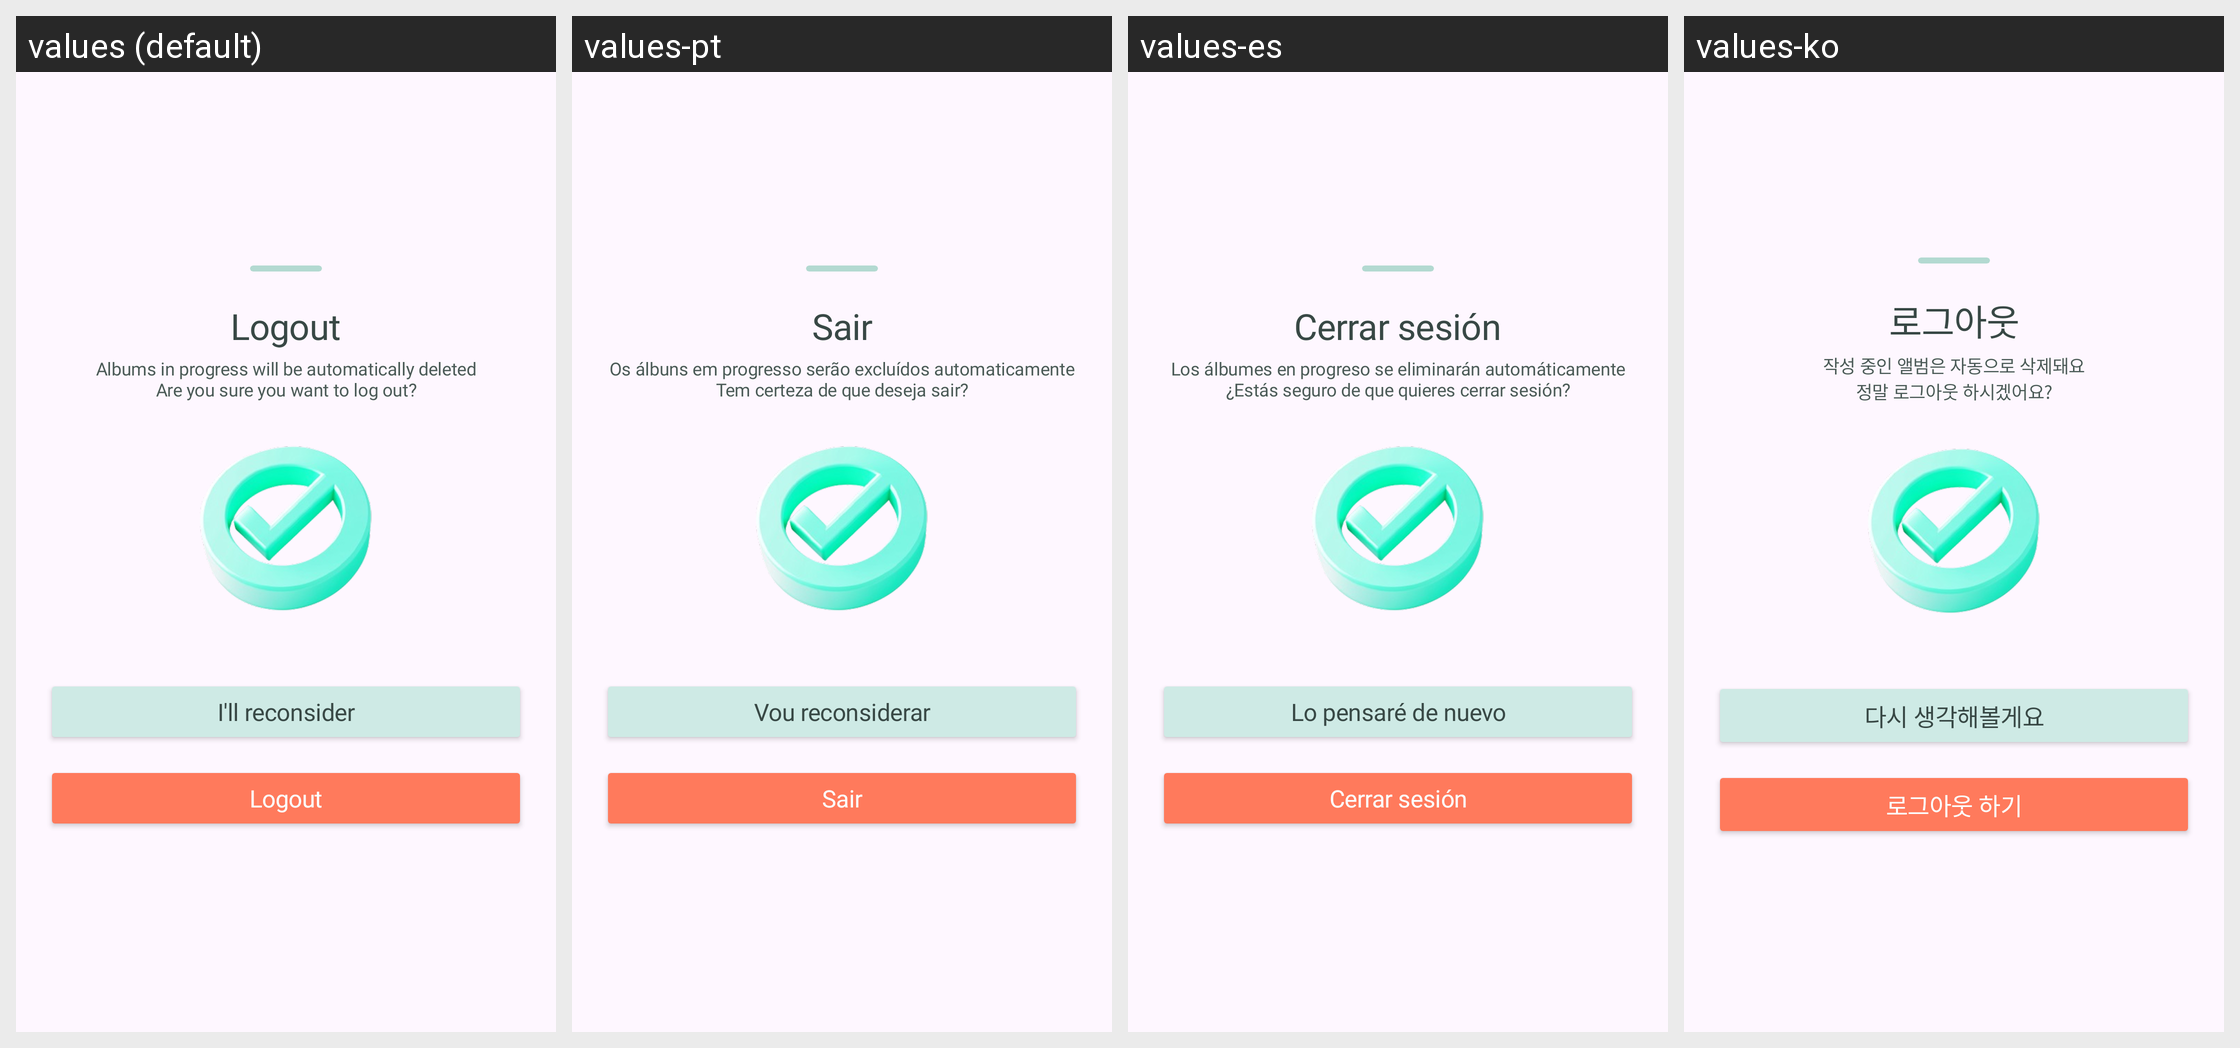

Strings drawn on this Android screen and how each of the app's shown locales translates them:
Android screen res/layout/b_sheet_logout_before.xml rendered under 4 locales, left to right: values (default), values-pt, values-es, values-ko. Device: Nexus 5 (rendered at 1080×1920; each locale shown at half size, 540×960, under a caption strip naming it); theme Theme.Roadcapture.
Other locales in the repository, not shown: values-ar, values-de, values-en, values-fr, values-hi, values-in, values-ja, values-ru, values-zh-rCN.
Strings drawn on this screen, with the default value and each locale's value (text and hints the layout hard-codes, and strings that could not be matched under every locale, appear in the picture but are not listed):

logout
  values: Logout
  values-pt: Sair
  values-es: Cerrar sesión
  values-ko: 로그아웃

logout_confirmation_full
  values: Albums in progress will be automatically deleted
      Are you sure you want to log out?
  values-pt: Os álbuns em progresso serão excluídos automaticamente
      Tem certeza de que deseja sair?
  values-es: Los álbumes en progreso se eliminarán automáticamente
      ¿Estás seguro de que quieres cerrar sesión?
  values-ko: 작성 중인 앨범은 자동으로 삭제돼요
      정말 로그아웃 하시겠어요?

reconsider
  values: I'll reconsider
  values-pt: Vou reconsiderar
  values-es: Lo pensaré de nuevo
  values-ko: 다시 생각해볼게요

logout_action
  values: Logout
  values-pt: Sair
  values-es: Cerrar sesión
  values-ko: 로그아웃 하기
